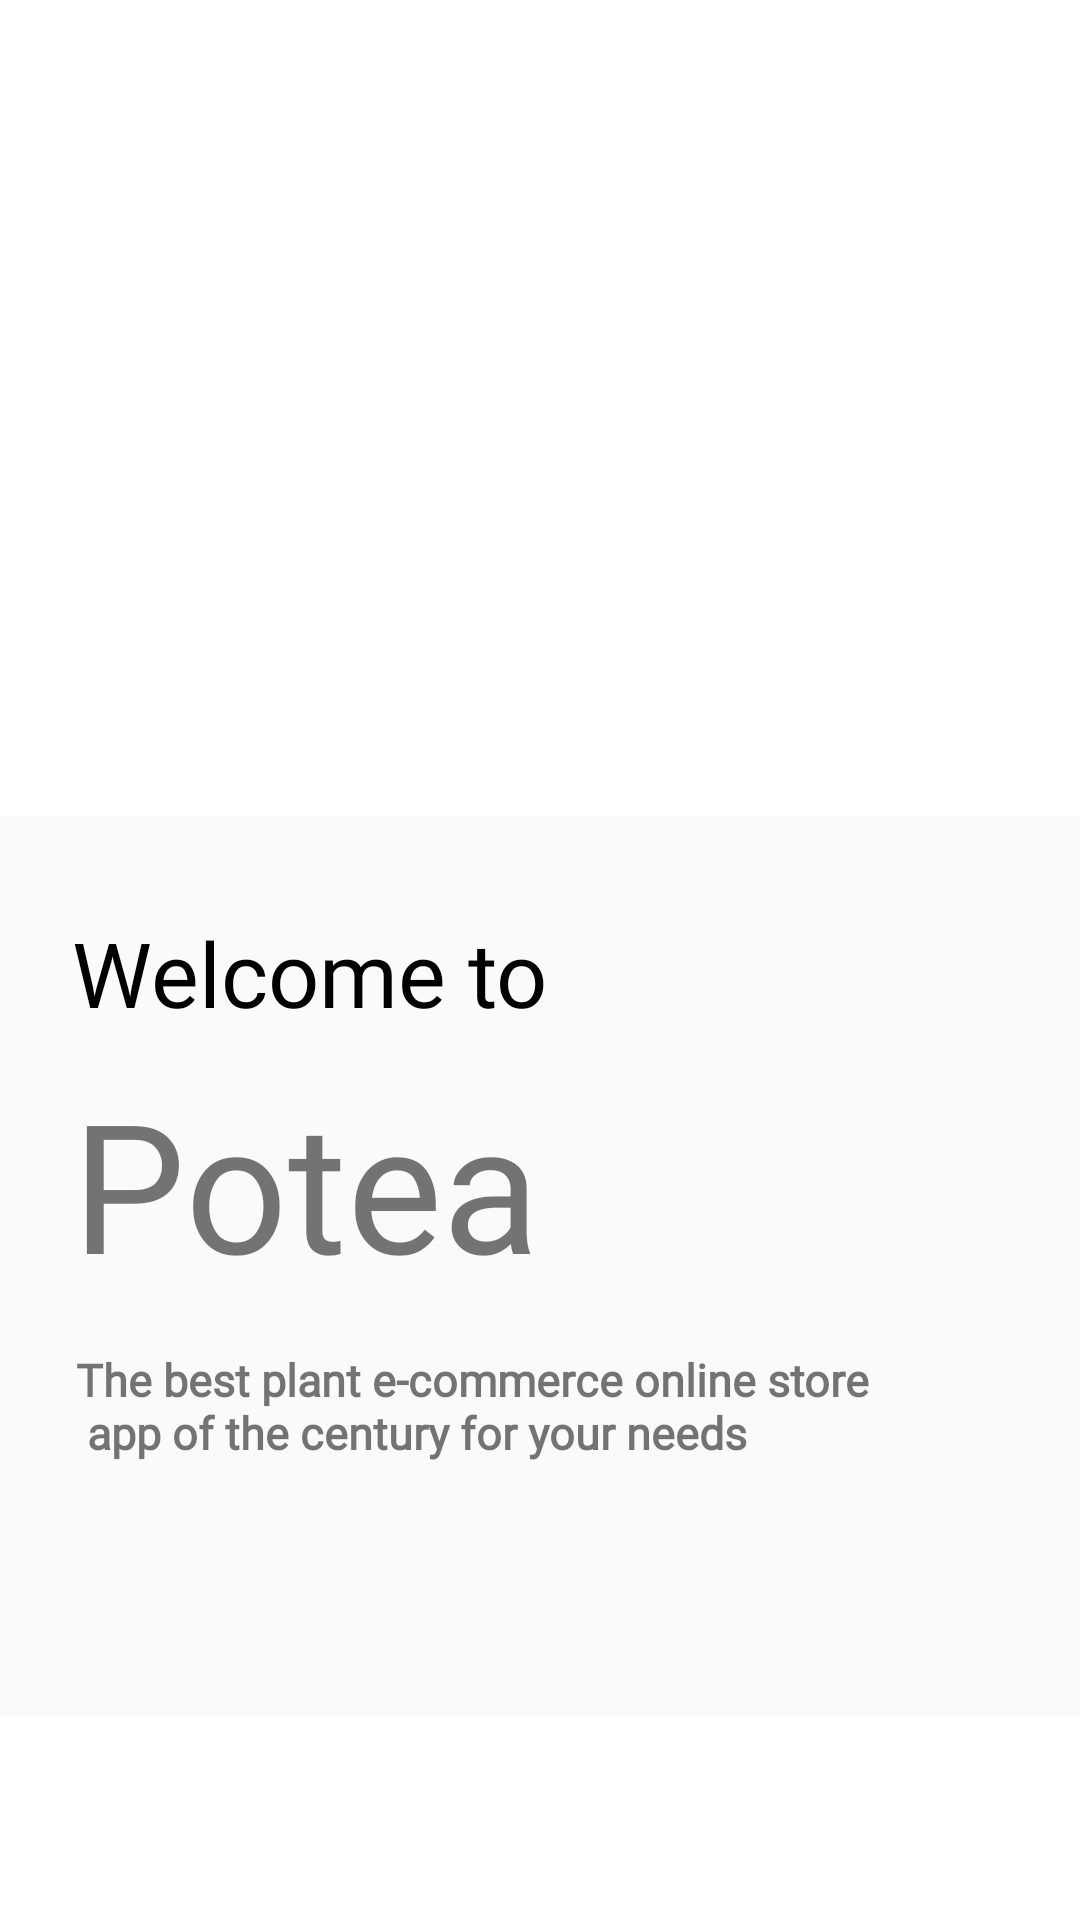

Android layout source for this screen:
<!-- AndroidManifest.xml: application theme Theme.PLants -->
<!-- res/layout/fragment_second_splash.xml -->
<?xml version="1.0" encoding="utf-8"?>
<androidx.constraintlayout.widget.ConstraintLayout xmlns:android="http://schemas.android.com/apk/res/android"
    xmlns:app="http://schemas.android.com/apk/res-auto"
    xmlns:tools="http://schemas.android.com/tools"
    android:layout_width="match_parent"
    android:layout_height="match_parent"
    android:id="@+id/splashSecondFragment"
    tools:context=".SecondSplashFragment">

    

    <View
        android:id="@+id/textView"
        android:layout_width="match_parent"
        android:layout_height="match_parent"
        android:text="@string/hello_blank_fragment"
        app:layout_constraintBottom_toBottomOf="parent"
        app:layout_constraintEnd_toEndOf="parent"
        app:layout_constraintHorizontal_bias="0.0"
        app:layout_constraintStart_toStartOf="parent"
        app:layout_constraintTop_toTopOf="parent" />

    <View
        android:id="@+id/imageView"
        android:layout_width="match_parent"
        android:layout_height="600dp"
        android:background="@drawable/firstimg"
        app:layout_constraintBottom_toBottomOf="@+id/textView"
        app:layout_constraintEnd_toEndOf="parent"
        app:layout_constraintStart_toStartOf="parent"
        app:layout_constraintTop_toTopOf="parent"
        app:layout_constraintVertical_bias="0.0" />

    <View
        android:id="@+id/view"
        android:layout_width="match_parent"
        android:layout_height="300dp"
        android:background="#F9F9F9"

        app:layout_constraintBottom_toBottomOf="@+id/textView"
        app:layout_constraintTop_toTopOf="@+id/textView"
        app:layout_constraintVertical_bias="0.8"
        tools:layout_editor_absoluteX="0dp" />

    <View
        android:layout_width="match_parent"
        android:layout_height="match_parent"
        android:background="#1AFFFFFF"
        app:layout_constraintBottom_toBottomOf="parent"
        app:layout_constraintEnd_toEndOf="parent"
        app:layout_constraintHorizontal_bias="0.0"
        app:layout_constraintStart_toStartOf="parent"
        app:layout_constraintTop_toTopOf="parent"
        app:layout_constraintVertical_bias="1.0" />

    <TextView
        android:layout_width="wrap_content"
        android:layout_height="wrap_content"
        android:fontFamily="@font/urbanist"
        android:text="Welcome to"
        android:textColor="@color/black"
        android:textSize="30dp"
        app:layout_constraintBottom_toBottomOf="@+id/textView"
        app:layout_constraintEnd_toEndOf="parent"
        app:layout_constraintHorizontal_bias="0.119"
        app:layout_constraintStart_toStartOf="parent"
        app:layout_constraintTop_toTopOf="parent"
        app:layout_constraintVertical_bias="0.507" />

    <ImageView
        android:layout_width="40dp"
        android:layout_height="40dp"
        android:src="@drawable/wave"
        app:layout_constraintBottom_toBottomOf="@+id/imageView"
        app:layout_constraintEnd_toEndOf="parent"
        app:layout_constraintHorizontal_bias="0.568"
        app:layout_constraintStart_toStartOf="@+id/view"
        app:layout_constraintTop_toTopOf="@+id/view"
        app:layout_constraintVertical_bias="0.021" />

    <TextView
        android:layout_width="wrap_content"
        android:layout_height="wrap_content"
        android:fontFamily="@font/urbanist"
        android:text="Potea"
        android:textColor="@color/light_green"
        android:textSize="60dp"
        app:layout_constraintBottom_toBottomOf="@+id/textView"
        app:layout_constraintEnd_toEndOf="parent"
        app:layout_constraintHorizontal_bias="0.117"
        app:layout_constraintStart_toStartOf="parent"
        app:layout_constraintTop_toTopOf="parent"
        app:layout_constraintVertical_bias="0.633" />

    <TextView
        android:layout_width="wrap_content"
        android:layout_height="wrap_content"
        android:layout_marginStart="20dp"
        android:layout_marginEnd="20dp"
        android:fontFamily="@font/regular"
        android:text="@string/welcome2"
        android:textSize="15dp"
        android:textStyle="bold"
        app:layout_constraintBottom_toBottomOf="@+id/textView"
        app:layout_constraintEnd_toEndOf="parent"
        app:layout_constraintHorizontal_bias="0.101"
        app:layout_constraintStart_toStartOf="parent"
        app:layout_constraintTop_toTopOf="parent"
        app:layout_constraintVertical_bias="0.747" />

</androidx.constraintlayout.widget.ConstraintLayout>
<!-- resources referenced by this layout -->
<resources>
  <string name="hello_blank_fragment">Hello blank fragment</string>
  <string name="welcome2">The best plant  e-commerce  online store \n app of the century for your needs</string>
  <style name="Theme.PLants" parent="Theme.MaterialComponents.DayNight.DarkActionBar">
          
          <item name="colorPrimary">@color/purple_500</item>
          <item name="colorPrimaryVariant">@color/purple_700</item>
          <item name="colorOnPrimary">@color/white</item>
          
          <item name="colorSecondary">@color/teal_200</item>
          <item name="colorSecondaryVariant">@color/teal_700</item>
          <item name="colorOnSecondary">@color/black</item>
          
          <item name="android:statusBarColor">?attr/colorPrimaryVariant</item>
          
      </style>
  <!-- not gathered from this repository: default colours our renderer supplied (Android Studio template values) -->
  <color name="purple_500">#FF6200EE</color>
  <color name="purple_700">#FF3700B3</color>
  <color name="teal_200">#FF03DAC5</color>
  <color name="teal_700">#FF018786</color>
  <color name="black">#FF000000</color>
  <color name="white">#FFFFFFFF</color>
</resources>
